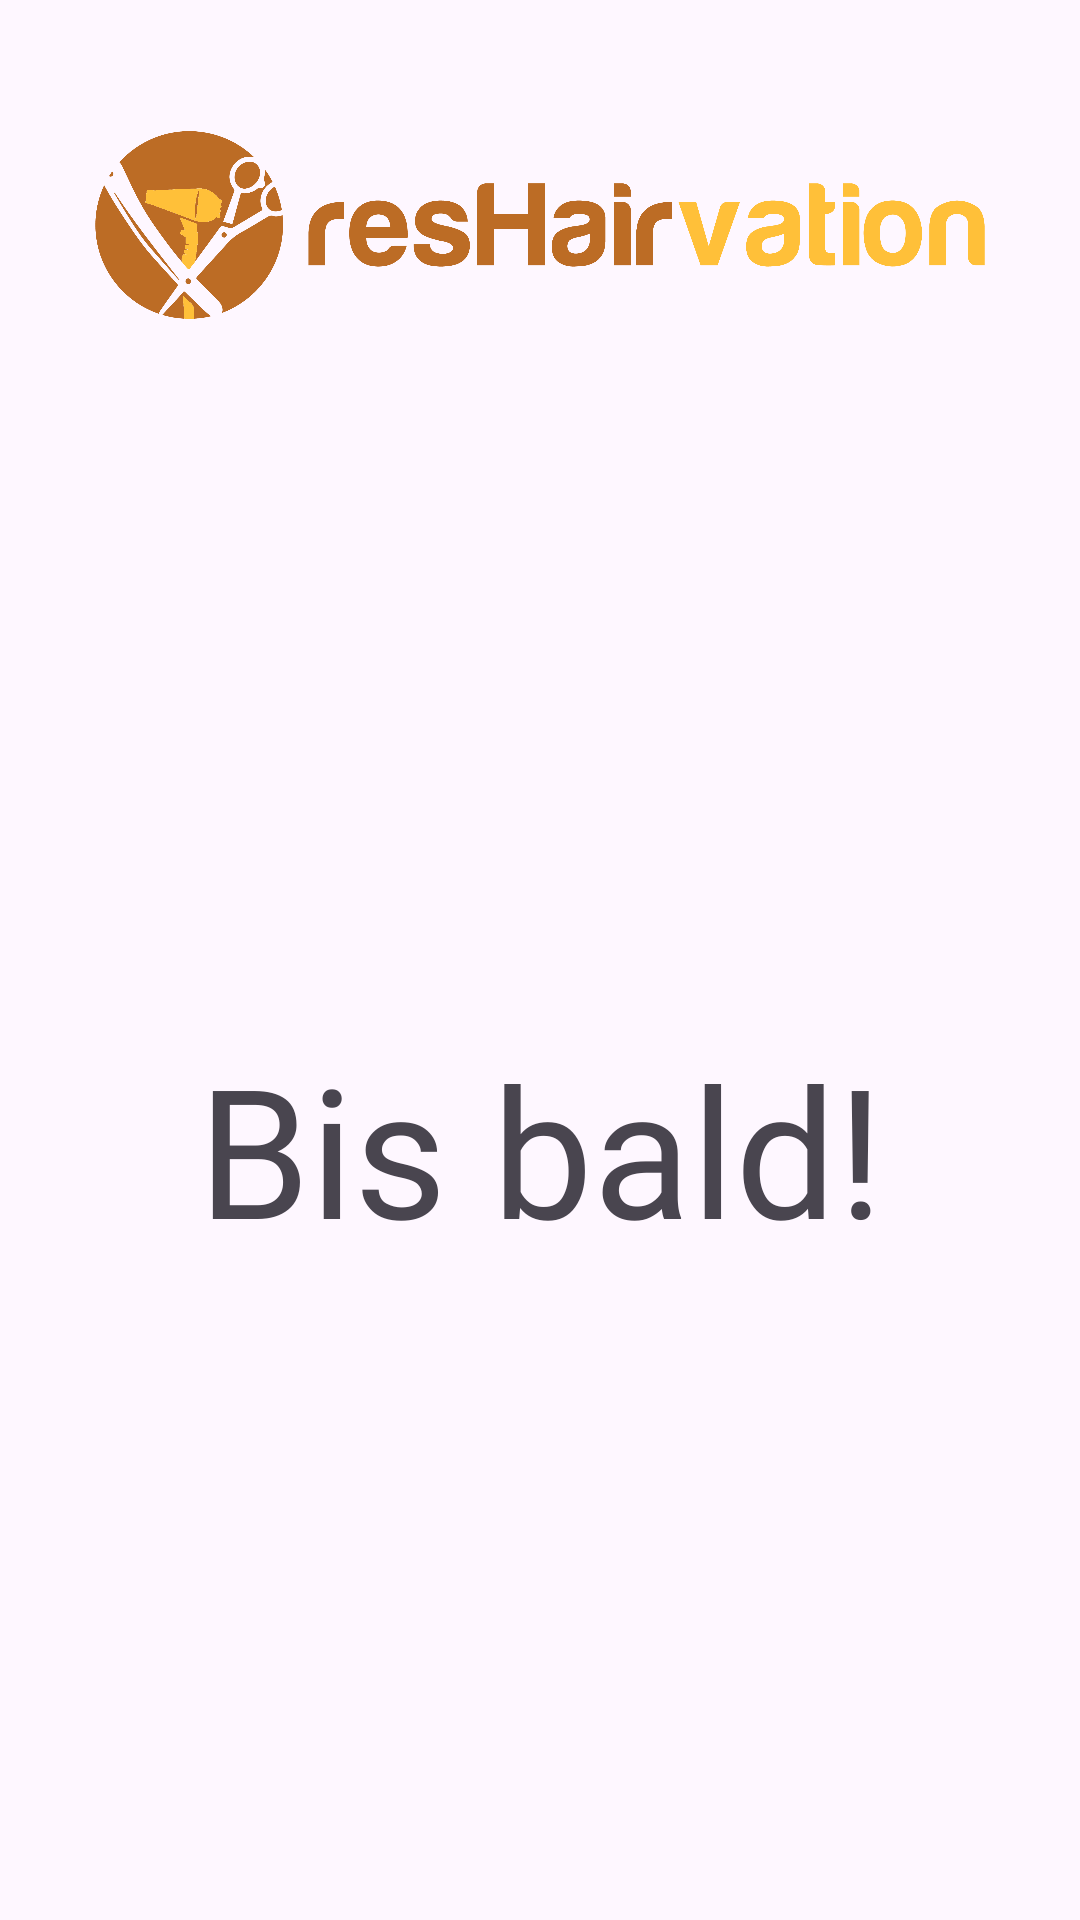

The Android layout XML behind this screen, and the referenced resources:
<!-- AndroidManifest.xml: application theme AppTheme -->
<!-- res/layout/fragment_abmelden.xml -->
<?xml version="1.0" encoding="utf-8"?>
<androidx.constraintlayout.widget.ConstraintLayout xmlns:android="http://schemas.android.com/apk/res/android"
    xmlns:app="http://schemas.android.com/apk/res-auto"
    xmlns:tools="http://schemas.android.com/tools"
    android:id="@+id/logoutLayout"
    android:layout_width="match_parent"
    android:layout_height="match_parent"
    tools:context=".fragments.AbmeldenFragment">

    <ImageView
        android:id="@+id/resHairvationimageView"
        android:layout_width="0dp"
        android:layout_height="100dp"
        android:layout_marginStart="25dp"
        android:layout_marginTop="25dp"
        android:layout_marginEnd="25dp"
        android:contentDescription="Logo"
        android:src="@drawable/fiverr_reshairvation_r1_02_final"
        app:layout_constraintEnd_toEndOf="parent"
        app:layout_constraintStart_toStartOf="parent"
        app:layout_constraintTop_toTopOf="parent" />

    <TextView
        android:id="@+id/welcomeTextView"
        android:layout_width="wrap_content"
        android:layout_height="wrap_content"
        android:fontFamily="@font/roboto_thin"
        android:text="Bis bald!"
        android:textSize="60sp"
        app:layout_constraintBottom_toBottomOf="parent"
        app:layout_constraintEnd_toEndOf="@+id/resHairvationimageView"
        app:layout_constraintStart_toStartOf="@+id/resHairvationimageView"
        app:layout_constraintTop_toBottomOf="@+id/resHairvationimageView" />

</androidx.constraintlayout.widget.ConstraintLayout>
<!-- resources referenced by this layout -->
<resources>
  <!-- drawable fiverr_reshairvation_r1_02_final: png bitmap (drawable, 142630 bytes) -->
  <style name="AppTheme" parent="Theme.Material3.DayNight.NoActionBar">
          <item name="colorPrimary">@color/colorPrimary</item>
          <item name="colorPrimaryDark">@color/colorPrimaryDark</item>
          <item name="colorAccent">#FF2196F3</item>
          <item name="android:background">@android:color/transparent</item>
  
          <item name="android:statusBarColor">@android:color/black</item>
          <item name="android:navigationBarColor">@android:color/transparent</item>
      </style>
  <color name="colorPrimary">#ffc039</color>
  <color name="colorPrimaryDark">#FF5722</color>
</resources>
